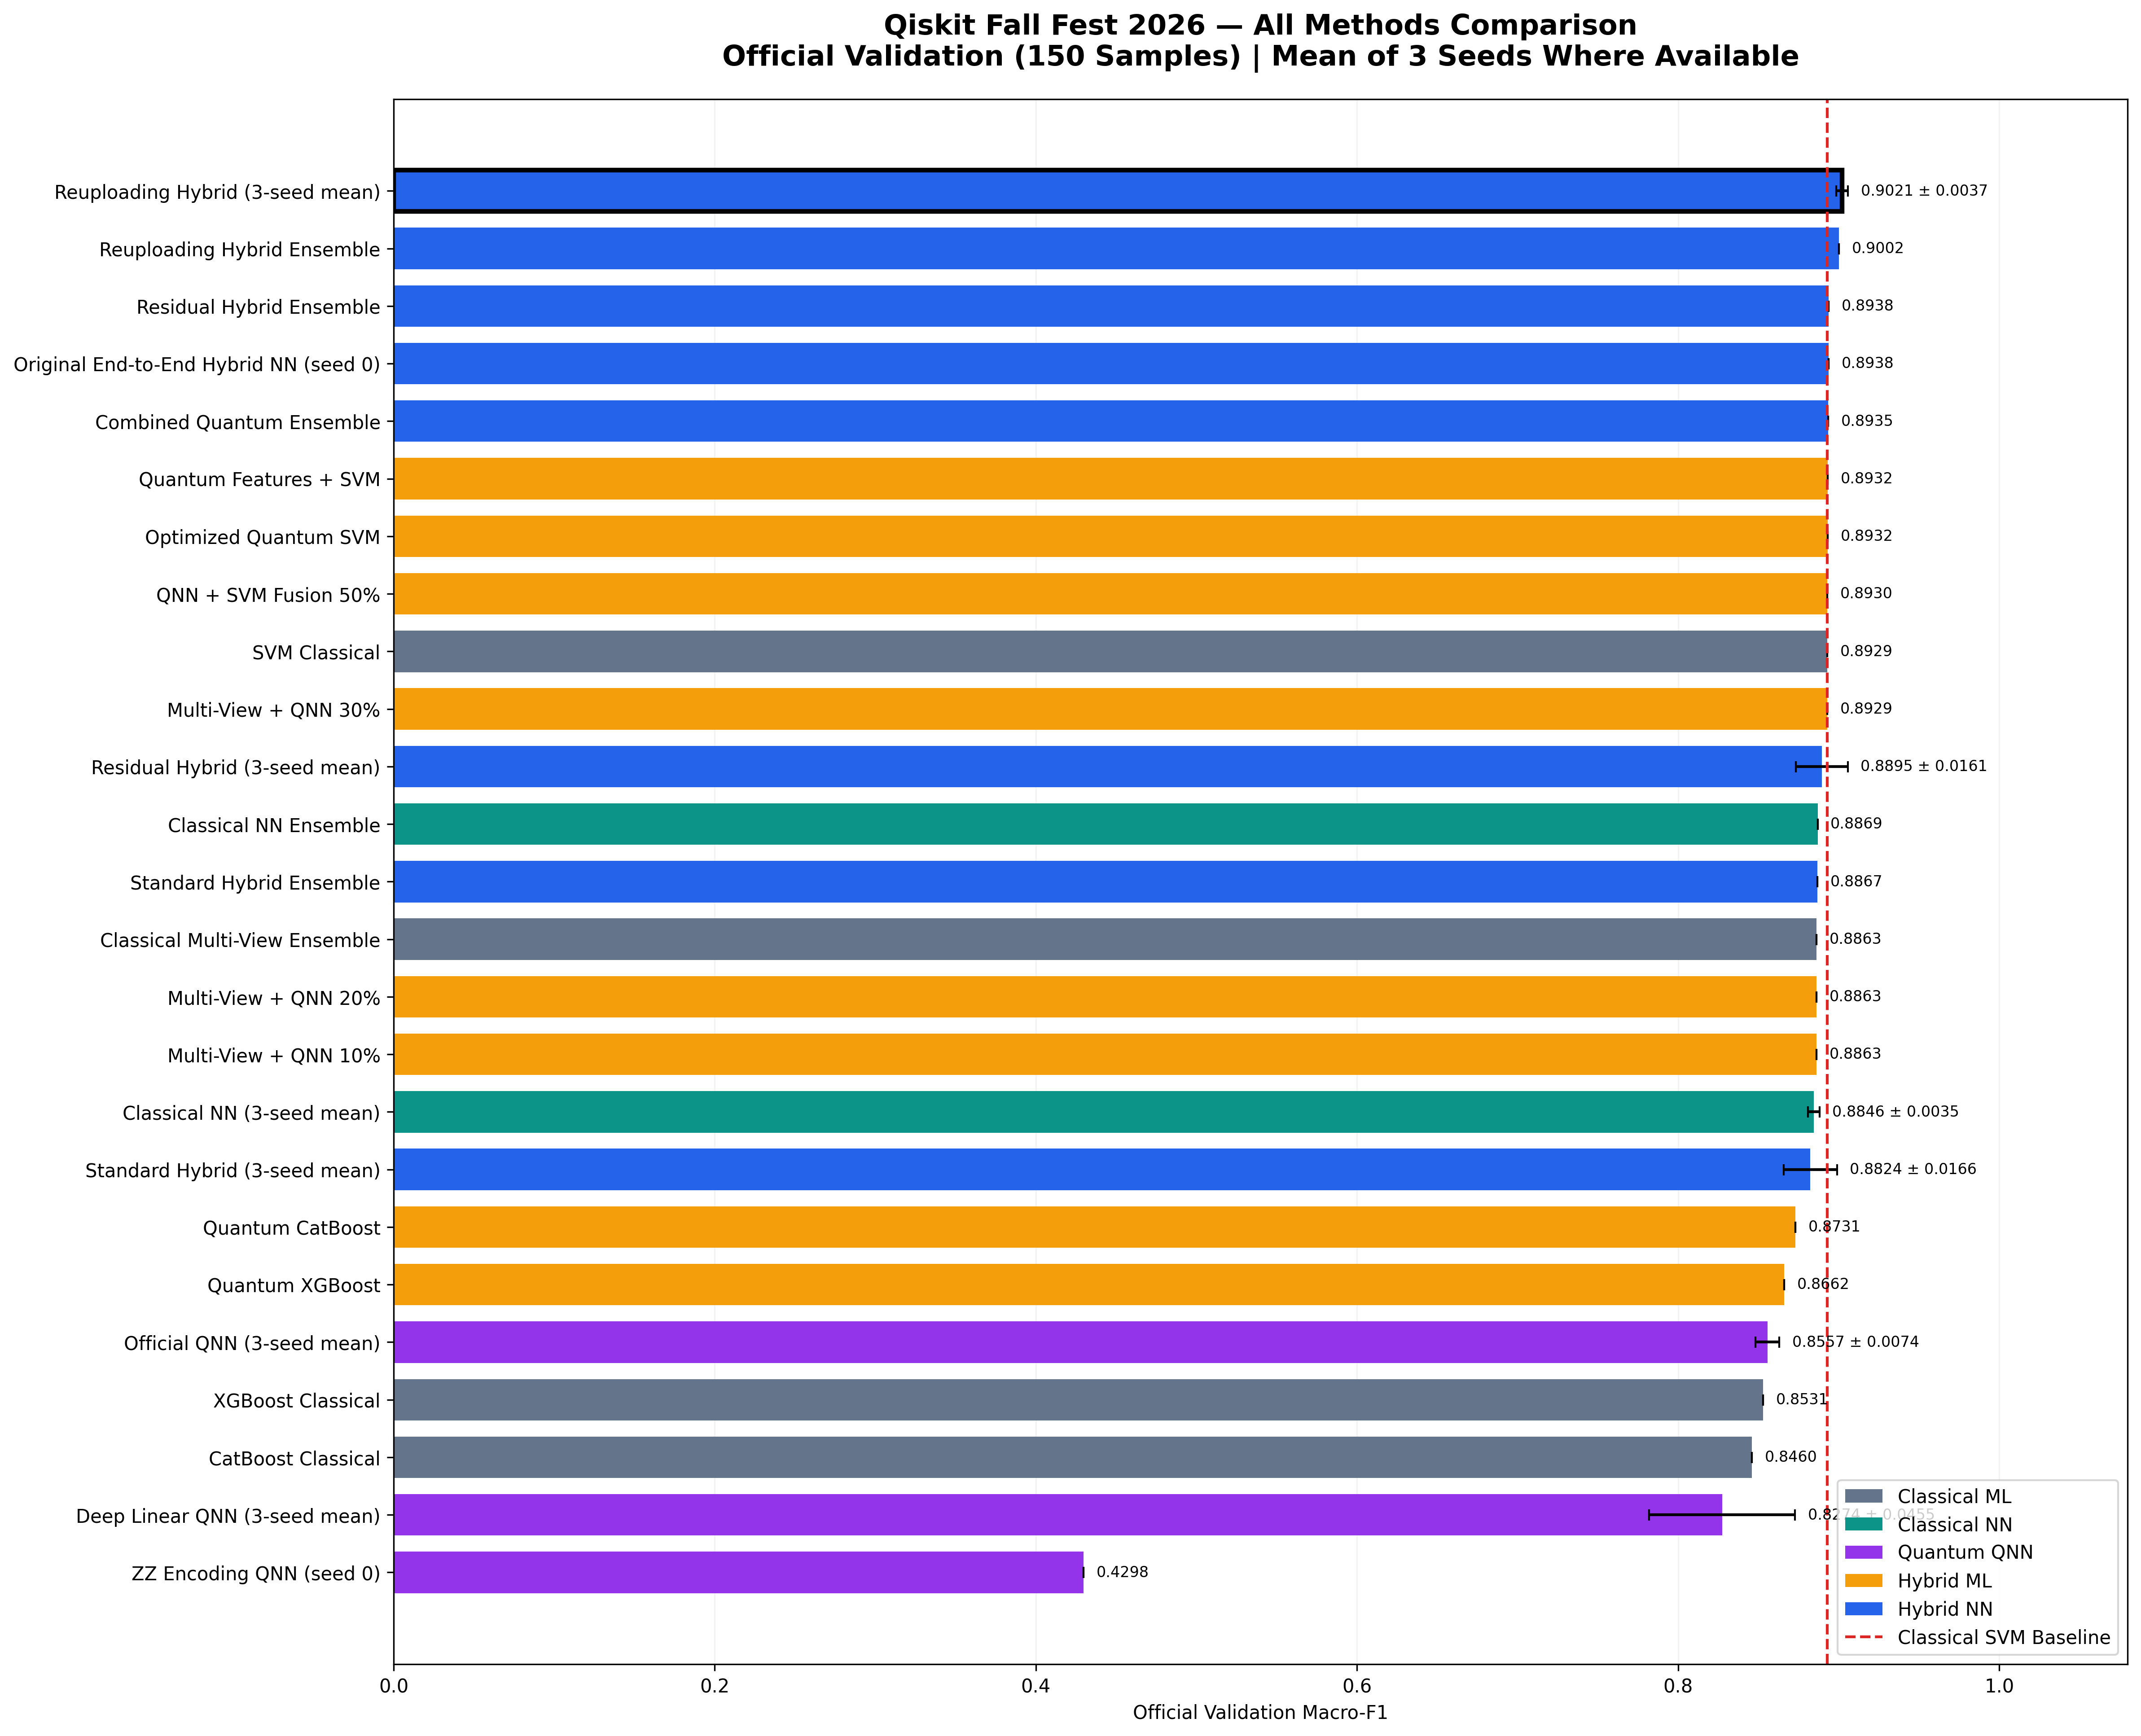

The file beside this chart, header and first rows:
Model, Macro_F1, Std_F1, Category
ZZ Encoding QNN (seed 0), 0.4298, , Quantum QNN
Deep Linear QNN (3-seed mean), 0.8274, 0.0455, Quantum QNN
CatBoost Classical, 0.846, , Classical ML
XGBoost Classical, 0.8531, , Classical ML
Official QNN (3-seed mean), 0.8557, 0.007382, Quantum QNN
Quantum XGBoost, 0.8662, , Hybrid ML
Quantum CatBoost, 0.8731, , Hybrid ML
Standard Hybrid (3-seed mean), 0.8824, 0.01658, Hybrid NN
Classical NN (3-seed mean), 0.8846, 0.003541, Classical NN
Multi-View + QNN 10%, 0.8863, , Hybrid ML
Multi-View + QNN 20%, 0.8863, , Hybrid ML
Classical Multi-View Ensemble, 0.8863, , Classical ML
Standard Hybrid Ensemble, 0.8867, , Hybrid NN
Classical NN Ensemble, 0.8869, , Classical NN
Residual Hybrid (3-seed mean), 0.8895, 0.01612, Hybrid NN
Multi-View + QNN 30%, 0.8929, , Hybrid ML
SVM Classical, 0.8929, , Classical ML
QNN + SVM Fusion 50%, 0.893, , Hybrid ML
Optimized Quantum SVM, 0.8932, , Hybrid ML
Quantum Features + SVM, 0.8932, , Hybrid ML
Combined Quantum Ensemble, 0.8935, , Hybrid NN
Original End-to-End Hybrid NN (seed 0), 0.8938, , Hybrid NN
Residual Hybrid Ensemble, 0.8938, , Hybrid NN
Reuploading Hybrid Ensemble, 0.9002, , Hybrid NN
Reuploading Hybrid (3-seed mean), 0.9021, 0.003703, Hybrid NN
